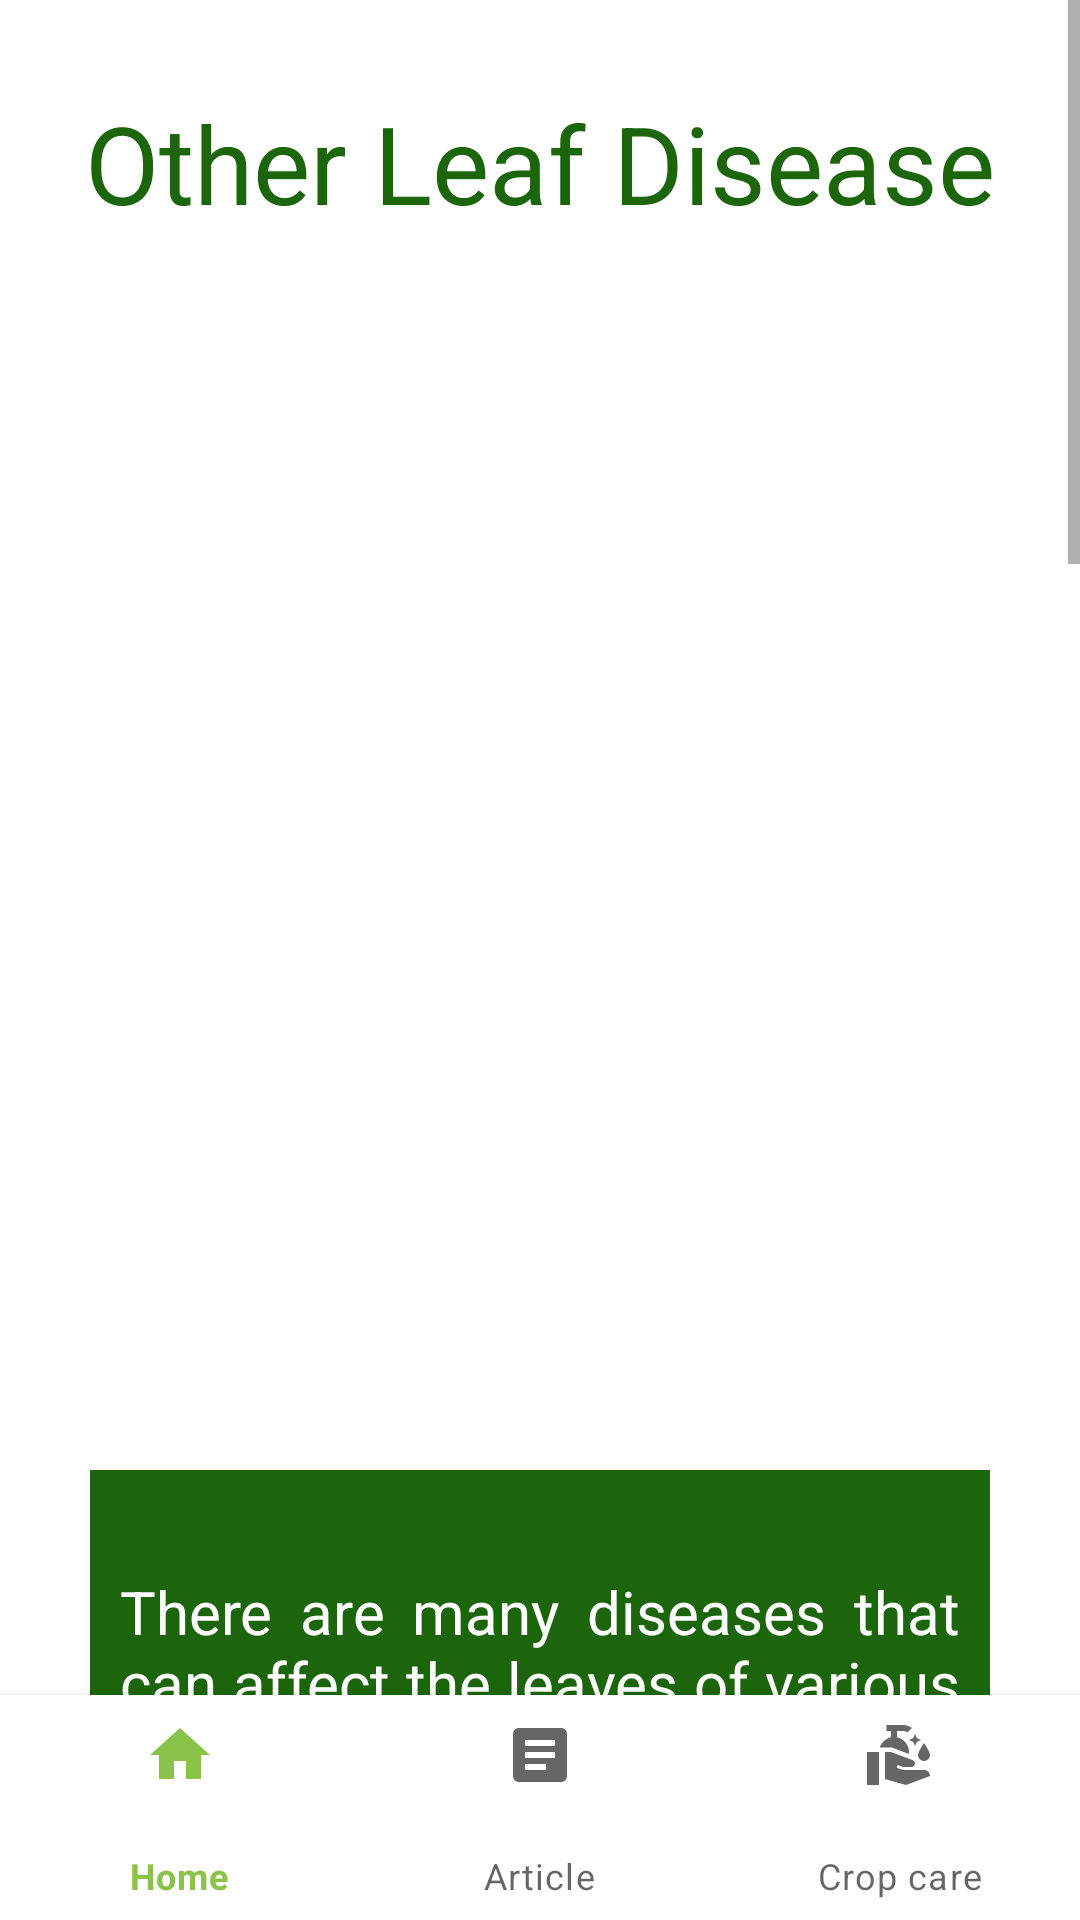

Write the Android layout XML for this screen, with the resource values it uses.
<!-- AndroidManifest.xml: application theme Theme.FarmPK -->
<!-- res/layout/activity_otherleaf.xml -->
<?xml version="1.0" encoding="utf-8"?>
<androidx.constraintlayout.widget.ConstraintLayout
    xmlns:android="http://schemas.android.com/apk/res/android"
    xmlns:app="http://schemas.android.com/apk/res-auto"
    xmlns:tools="http://schemas.android.com/tools"
    android:layout_width="match_parent"
    android:layout_height="match_parent"
    android:orientation="vertical"
    tools:context=".OtherleafActivity">
    <ScrollView
        android:layout_width="match_parent"
        android:layout_height="wrap_content">
        <RelativeLayout
            android:layout_width="match_parent"
            android:layout_height="wrap_content"
            android:orientation="vertical">
            <TextView
                android:layout_width="wrap_content"
                android:layout_height="wrap_content"
                android:id="@+id/otherLeafTitle"
                android:text="Other Leaf Disease"
                android:textSize="36sp"
                android:layout_marginTop="30dp"
                android:layout_gravity="center"
                android:textColor="@color/green_700"
                android:layout_centerHorizontal="true"/>

            <ImageView
                android:id="@+id/otherLeafImg"
                android:layout_width="500dp"
                android:layout_height="400dp"
                android:layout_marginLeft="10dp"
                android:layout_marginRight="10dp"
                android:layout_below="@id/otherLeafTitle"
                android:src="@drawable/other_leaf" />
            <TextView
                android:layout_width="660dp"
                android:layout_height="wrap_content"
                android:id="@+id/otherLeafDesc"
                android:text="@string/otherleaf"
                android:justificationMode="inter_word"
                android:layout_marginLeft="30dp"
                android:layout_marginRight="30dp"
                android:background="@color/green_700"
                android:layout_marginBottom="150dp"
                android:textSize="20sp"
                android:padding="10dp"
                android:textColor="@color/white"
                android:layout_marginTop="490dp"
                android:layout_gravity="center"
                android:layout_centerHorizontal="true"/>
        </RelativeLayout>
    </ScrollView>
    <com.google.android.material.bottomnavigation.BottomNavigationView
        android:id="@+id/bottomNavigationView"
        android:layout_width="match_parent"
        android:layout_height="75dp"
        app:layout_constraintBottom_toBottomOf="parent"
        app:layout_constraintEnd_toEndOf="parent"
        app:layout_constraintHorizontal_bias="0.5"
        app:layout_constraintStart_toStartOf="parent"
        app:menu="@menu/bottom_nav_menu"/>
</androidx.constraintlayout.widget.ConstraintLayout>
<!-- resources referenced by this layout -->
<resources>
  <color name="green_700">#1C650C</color>
  <color name="white">#FFFFFFFF</color>
  <string name="otherleaf">
      \nThere are many diseases that can affect the leaves of various types of plants. Some common leaf diseases include:
  
  \n1.Powdery mildew: A fungal disease that appears as a white or grayish powdery coating on the leaves. It can affect many types of plants, including roses, squash, and grapes.
  
  \n2.Downy mildew: A fungal disease that causes yellow or brown spots on the leaves, often with a downy appearance on the underside of the leaves. It can affect many types of plants, including grapes, cucumbers, and lettuce.
  
  \n3.Rust: A fungal disease that appears as orange, yellow, or brown spots on the leaves. It can affect many types of plants, including roses, beans, and tomatoes.
  
  \n4.Anthracnose : A fungal disease that causes dark, sunken spots on the leaves. It can affect many types of plants, including tomatoes, peppers, and beans.
  
  \n5.Leaf spot: A bacterial or fungal disease that causes circular or irregular-shaped spots on the leaves. It can affect many types of plants, including tomatoes, peppers, and lettuce.
  
  \n6.Bacterial leaf blight: A bacterial disease that causes water-soaked spots on the leaves, which eventually turn brown and dry out. It can affect many types of plants, including rice, corn, and soybeans.
  
  \nPrevention and control of leaf diseases involves good plant hygiene, such as removing infected leaves and debris from the garden, providing adequate air circulation, and avoiding overhead watering. Fungicides and bactericides may also be used to control some leaf diseases, but they should be used judiciously and according to label instructions to avoid harming beneficial insects and pollinators. Choosing disease-resistant varieties and planting crops at the appropriate time can also help to prevent and control leaf diseases.
      </string>
  <style name="Theme.FarmPK" parent="Theme.MaterialComponents.DayNight.DarkActionBar">
          
          <item name="colorPrimary">@color/green</item>
          <item name="colorPrimaryVariant">@color/green_700</item>
          <item name="colorOnPrimary">@color/white</item>
          
          <item name="colorSecondary">@color/teal_200</item>
          <item name="colorSecondaryVariant">@color/teal_700</item>
          <item name="colorOnSecondary">@color/black</item>
          
          <item name="android:statusBarColor">?attr/colorPrimaryVariant</item>
          
      </style>
  <color name="green">#8BC34A</color>
  <color name="teal_200">#FF03DAC5</color>
  <color name="teal_700">#FF018786</color>
  <color name="black">#FF000000</color>
</resources>
